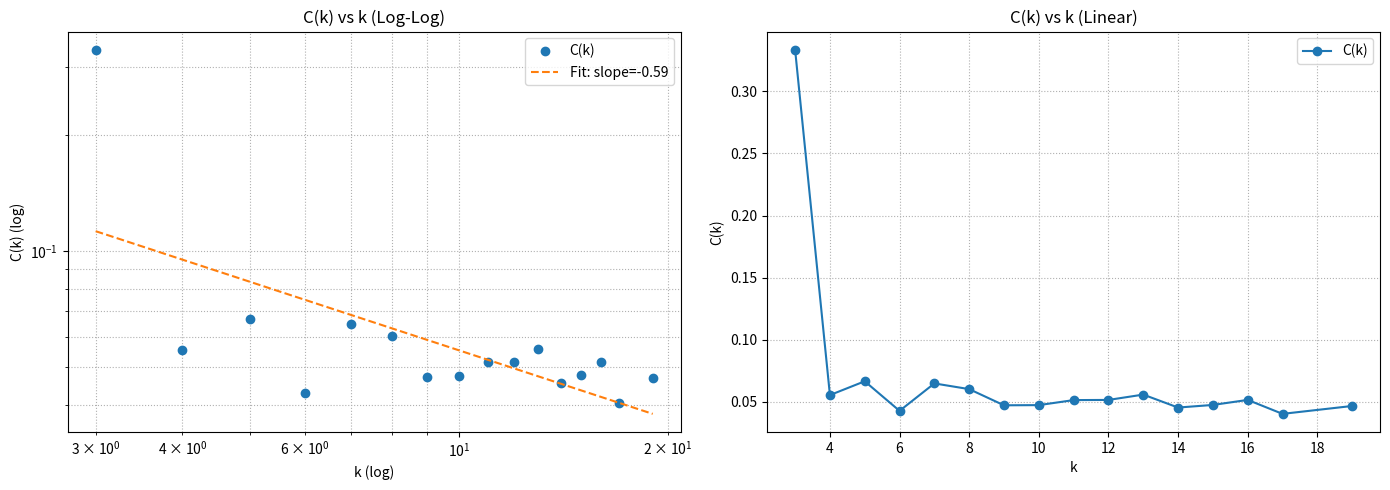

The matplotlib source for this figure:
import matplotlib.pyplot as plt
import networkx as nx
from collections import defaultdict
import numpy as np
from scipy.stats import linregress


def clustering_coefficient(G):
    C = {}
    for u in G.nodes():
        neighbors = list(G.neighbors(u))
        k = len(neighbors)
        if k < 2:
            C[u] = 0.0
            continue

        triangles = 0
        for i in range(k):
            for j in range(i + 1, k):
                a = neighbors[i]
                b = neighbors[j]
                # check if neighbors are connected
                if G.has_edge(a, b):
                    triangles += 1

        # possible edges among neighbors
        possible = k * (k - 1) / 2
        C[u] = triangles / possible
    return C


def compute_Ck(G, C):
    degrees = dict(G.degree())
    Ck = defaultdict(list)

    for node in G.nodes():
        k = degrees[node]
        Ck[k].append(C[node])

    k_vals = sorted(Ck.keys())
    Ck_vals = [sum(Ck[k]) / len(Ck[k]) for k in k_vals]

    return k_vals, Ck_vals


def plot_Ck(k_vals, Ck_vals, title="C(k) vs k"):
    fig, (ax1, ax2) = plt.subplots(1, 2, figsize=(14, 5))

    # Log-log plot
    ax1.loglog(k_vals, Ck_vals, "o", label="C(k)")

    mask = np.array(Ck_vals) > 0
    k_vals_nonzero = np.array(k_vals)[mask]
    Ck_vals_nonzero = np.array(Ck_vals)[mask]

    if len(k_vals_nonzero) >= 2:
        log_k = np.log(k_vals_nonzero)
        log_Ck = np.log(Ck_vals_nonzero)
        slope, intercept, r_value, p_value, std_err = linregress(log_k, log_Ck)

        k_fit = np.logspace(
            np.log10(min(k_vals_nonzero)), np.log10(max(k_vals_nonzero)), 100
        )
        Ck_fit = np.exp(intercept) * (k_fit**slope)
        ax1.loglog(k_fit, Ck_fit, "--", label=f"Fit: slope={slope:.2f}")

    ax1.set_xlabel("k (log)")
    ax1.set_ylabel("C(k) (log)")
    ax1.set_title(f"{title} (Log-Log)")
    ax1.grid(True, which="both", ls=":")
    ax1.legend()

    # Linear plot
    ax2.plot(k_vals, Ck_vals, "o-", label="C(k)")
    ax2.set_xlabel("k")
    ax2.set_ylabel("C(k)")
    ax2.set_title(f"{title} (Linear)")
    ax2.grid(True, ls=":")
    ax2.legend()

    plt.tight_layout()
    plt.show()


if __name__ == "__main__":
    G = nx.erdos_renyi_graph(200, 0.05)
    C = clustering_coefficient(G)
    k_vals, Ck_vals = compute_Ck(G, C)
    plot_Ck(k_vals, Ck_vals)
